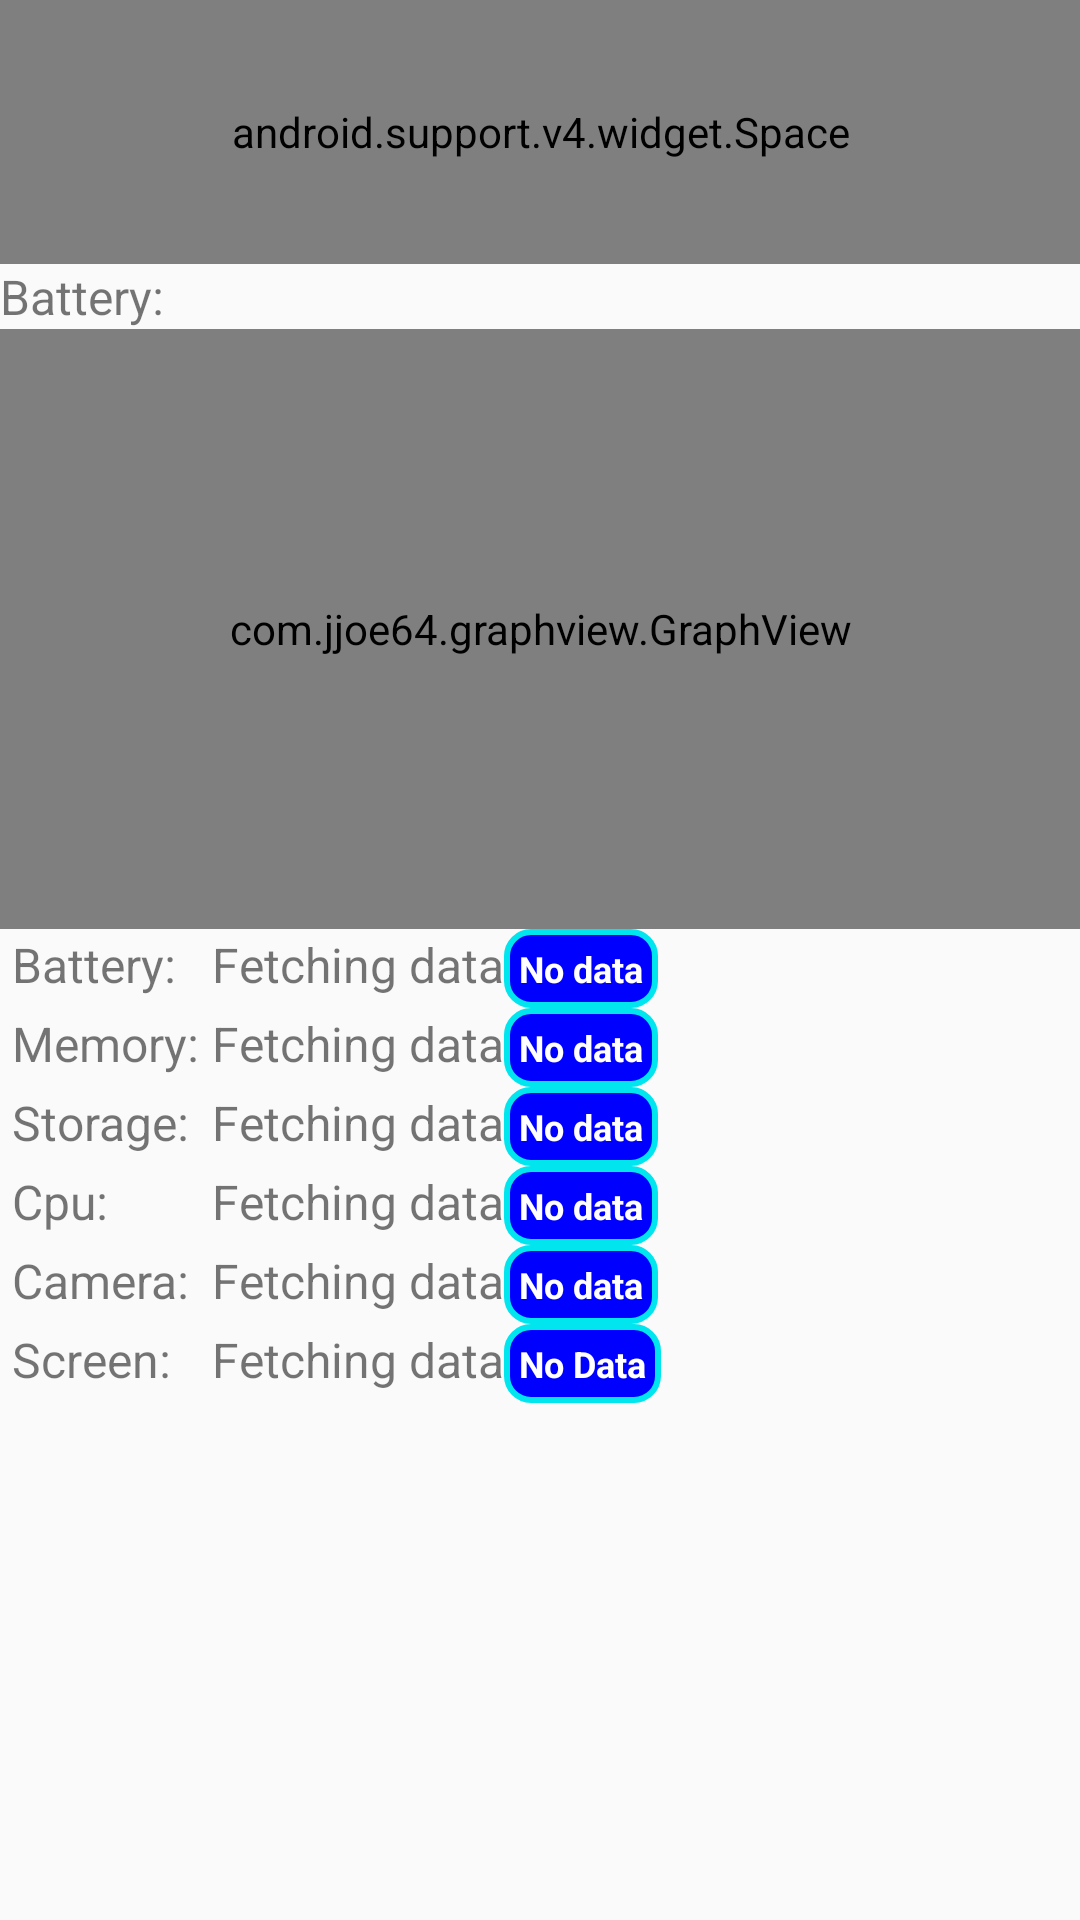

The Android layout XML behind this screen, and the referenced resources:
<!-- AndroidManifest.xml: application theme AppTheme -->
<!-- res/layout/fragment_usage.xml -->
<FrameLayout xmlns:android="http://schemas.android.com/apk/res/android"
    xmlns:tools="http://schemas.android.com/tools"
    android:layout_width="match_parent"
    android:layout_height="match_parent"
    tools:context="com.persophone.persophone_bottom.com.persophone.persophone_application.UsageFragment">

    <LinearLayout
        android:layout_width="match_parent"
        android:layout_height="match_parent"
        android:id="@+id/hel1_grid"
        android:orientation="vertical"
        android:weightSum="1">

        <android.support.v4.widget.Space
            android:layout_width="match_parent"
            android:layout_gravity="top"
            android:layout_height="@dimen/top_tb_margin" />

        <TextView
            android:layout_width="match_parent"
            android:layout_height="wrap_content"
            android:textSize="16dp"
            android:text="Battery:"/>

        <com.jjoe64.graphview.GraphView
            android:layout_width="match_parent"
            android:layout_height="200dip"
            android:id="@+id/usage_graph" />

        <GridLayout
            android:layout_width="match_parent"
            android:layout_height="wrap_content"
            android:columnCount="3"
            android:rowCount="6"
            android:layout_weight="0.60">

            
            
            <TextView
                android:layout_width="wrap_content"
                android:layout_height="wrap_content"
                android:text=' Battery: '
                android:textSize="@dimen/rec_text_size"
                android:layout_row="0"
                android:layout_column="0"/>

            
            <TextView
                android:id="@+id/battery_usage"
                android:layout_width="wrap_content"
                android:layout_height="wrap_content"
                android:text='Fetching data'
                android:textSize="@dimen/rec_text_size"
                android:layout_row="0"
                android:layout_column="1" />

            
            <TextView
                android:id="@+id/battery_notification"
                android:layout_row="0"
                android:layout_column="2"
                android:layout_width="wrap_content"
                android:layout_height="wrap_content"
                android:background="@drawable/no_data_badge"
                android:text="No data"
                android:textColor="#FFF"
                android:textSize="12sp"
                android:textStyle="bold" />

            
            
            <TextView
                android:layout_width="wrap_content"
                android:layout_height="wrap_content"
                android:text=' Memory: '
                android:textSize="@dimen/rec_text_size"
                android:layout_row="1"
                android:layout_column="0"/>

            
            <TextView
                android:id="@+id/memory_usage"
                android:layout_width="wrap_content"
                android:layout_height="wrap_content"
                android:text='Fetching data'
                android:textSize="@dimen/rec_text_size"
                android:layout_row="1"
                android:layout_column="1" />

            
            <TextView
                android:id="@+id/memory_notification"
                android:layout_row="1"
                android:layout_column="2"
                android:layout_width="wrap_content"
                android:layout_height="wrap_content"
                android:background="@drawable/no_data_badge"
                android:text="No data"
                android:textColor="#FFF"
                android:textSize="12sp"
                android:textStyle="bold" />

            
            
            <TextView
                android:layout_width="wrap_content"
                android:layout_height="wrap_content"
                android:text=' Storage: '
                android:textSize="@dimen/rec_text_size"
                android:layout_row="2"
                android:layout_column="0"/>

            
            <TextView
                android:id="@+id/storage_usage"
                android:layout_width="wrap_content"
                android:layout_height="wrap_content"
                android:text='Fetching data'
                android:textSize="@dimen/rec_text_size"
                android:layout_row="2"
                android:layout_column="1" />

            
            <TextView
                android:id="@+id/storage_notification"
                android:layout_row="2"
                android:layout_column="2"
                android:layout_width="wrap_content"
                android:layout_height="wrap_content"
                android:background="@drawable/no_data_badge"
                android:text="No data"
                android:textColor="#FFF"
                android:textSize="12sp"
                android:textStyle="bold" />

            
            
            <TextView
                android:layout_width="wrap_content"
                android:layout_height="wrap_content"
                android:text=' Cpu: '
                android:textSize="@dimen/rec_text_size"
                android:layout_row="3"
                android:layout_column="0"/>

            
            <TextView
                android:id="@+id/cpu_usage"
                android:layout_width="wrap_content"
                android:layout_height="wrap_content"
                android:text='Fetching data'
                android:textSize="@dimen/rec_text_size"
                android:layout_row="3"
                android:layout_column="1" />

            
            <TextView
                android:id="@+id/cpu_notification"
                android:layout_row="3"
                android:layout_column="2"
                android:layout_width="wrap_content"
                android:layout_height="wrap_content"
                android:background="@drawable/no_data_badge"
                android:text="No data"
                android:textColor="#FFF"
                android:textSize="12sp"
                android:textStyle="bold" />

            
            
            <TextView
                android:layout_width="wrap_content"
                android:layout_height="wrap_content"
                android:text=' Camera: '
                android:textSize="@dimen/rec_text_size"
                android:layout_row="4"
                android:layout_column="0"/>

            
            <TextView
                android:id="@+id/camera_usage"
                android:layout_width="wrap_content"
                android:layout_height="wrap_content"
                android:text='Fetching data'
                android:textSize="@dimen/rec_text_size"
                android:layout_row="4"
                android:layout_column="1" />

            
            <TextView
                android:id="@+id/camera_notification"
                android:layout_row="4"
                android:layout_column="2"
                android:layout_width="wrap_content"
                android:layout_height="wrap_content"
                android:background="@drawable/no_data_badge"
                android:text="No data"
                android:textColor="#FFF"
                android:textSize="12sp"
                android:textStyle="bold" />

            
            
            <TextView
                android:layout_width="wrap_content"
                android:layout_height="wrap_content"
                android:text=' Screen: '
                android:textSize="@dimen/rec_text_size"
                android:layout_row="5"
                android:layout_column="0"/>

            
            <TextView
                android:id="@+id/screen_usage"
                android:layout_width="wrap_content"
                android:layout_height="wrap_content"
                android:text='Fetching data'
                android:textSize="@dimen/rec_text_size"
                android:layout_row="5"
                android:layout_column="1" />

            
            <TextView
                android:id="@+id/screen_notification"
                android:layout_row="5"
                android:layout_column="2"
                android:layout_width="wrap_content"
                android:layout_height="wrap_content"
                android:background="@drawable/no_data_badge"
                android:text="No Data"
                android:textColor="#FFF"
                android:textSize="12sp"
                android:textStyle="bold" />

        </GridLayout>

    </LinearLayout>

</FrameLayout>
<!-- resources referenced by this layout -->
<resources>
  <dimen name="rec_text_size">16dp</dimen>
  <dimen name="top_tb_margin">88dp</dimen>
  <!-- drawable no_data_badge (drawable) -->
  <?xml version="1.0" encoding="utf-8"?>
  <shape xmlns:android="http://schemas.android.com/apk/res/android"
      android:shape="rectangle">
      <corners android:radius="8dp" />
      <solid android:color="#00F" />
      <stroke
          android:width="2dip"
          android:color="#00e5ee" />
      <padding
          android:bottom="5dp"
          android:left="5dp"
          android:right="5dp"
          android:top="5dp" />
  </shape>
  <style name="AppTheme" parent="Theme.AppCompat.Light.DarkActionBar">
          
          <item name="colorPrimary">@color/colorPrimary</item>
          <item name="colorPrimaryDark">@color/colorPrimaryDark</item>
          <item name="colorAccent">@color/colorAccent</item>
          <item name="android:statusBarColor">@color/color_primary</item>
      </style>
  <color name="colorPrimary">#42a5f5</color>
  <color name="colorPrimaryDark">#303F9F</color>
  <color name="colorAccent">#42a5f5</color>
  <color name="color_primary">#42a5f5</color>
</resources>
